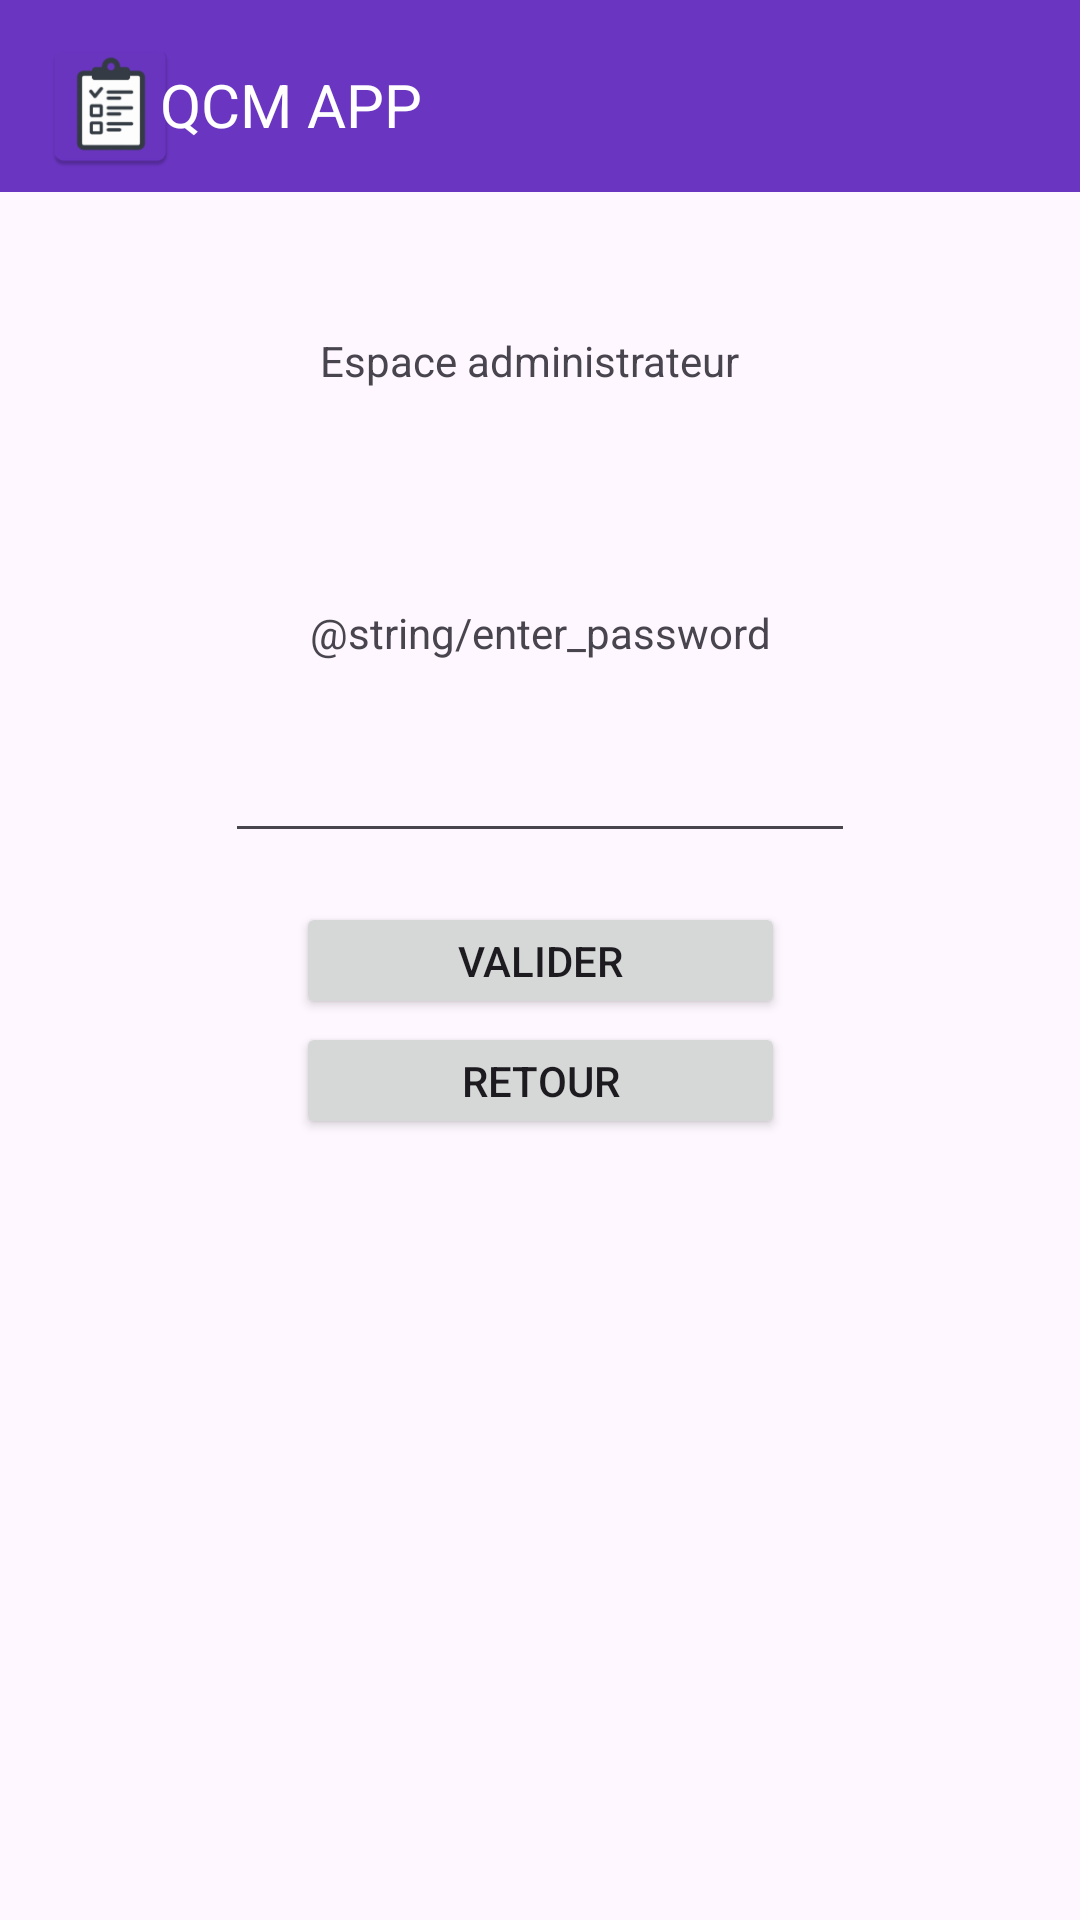

Layout XML and referenced resources for this Android screen:
<!-- AndroidManifest.xml: application theme Theme.ProjetRandrianalisoa -->
<!-- res/layout/activity_admin.xml -->
<?xml version="1.0" encoding="utf-8"?>
<androidx.constraintlayout.widget.ConstraintLayout xmlns:android="http://schemas.android.com/apk/res/android"
xmlns:app="http://schemas.android.com/apk/res-auto"
xmlns:tools="http://schemas.android.com/tools"
android:id="@+id/main"
android:layout_width="match_parent"
android:layout_height="match_parent"
tools:context=".ui.AdminActivity">

<TextView
    android:layout_width="wrap_content"
    android:layout_height="wrap_content"
    android:text="Espace administrateur"
    app:layout_constraintBottom_toBottomOf="parent"
    app:layout_constraintEnd_toEndOf="parent"
    app:layout_constraintHorizontal_bias="0.485"
    app:layout_constraintStart_toStartOf="parent"
    app:layout_constraintTop_toTopOf="parent"
    app:layout_constraintVertical_bias="0.178" />

<androidx.appcompat.widget.Toolbar
    android:id="@+id/toolbar"
    android:layout_width="409dp"
    android:layout_height="wrap_content"
    android:background="@color/colorPrimary"
    android:minHeight="?attr/actionBarSize"
    android:theme="?attr/actionBarTheme"
    app:layout_constraintBottom_toBottomOf="parent"
    app:layout_constraintEnd_toEndOf="parent"
    app:layout_constraintHorizontal_bias="0.0"
    app:layout_constraintStart_toStartOf="parent"
    app:layout_constraintTop_toTopOf="parent"
    app:layout_constraintVertical_bias="0.0" />

<ImageView
    android:id="@+id/imageView6"
    android:layout_width="47dp"
    android:layout_height="55dp"
    app:layout_constraintBottom_toBottomOf="parent"
    app:layout_constraintEnd_toEndOf="parent"
    app:layout_constraintHorizontal_bias="0.043"
    app:layout_constraintStart_toStartOf="parent"
    app:layout_constraintTop_toTopOf="parent"
    app:layout_constraintVertical_bias="0.013"
    app:srcCompat="@mipmap/ic_launcher" />

<TextView
    android:id="@+id/textView2"
    android:layout_width="wrap_content"
    android:layout_height="wrap_content"
    android:text="@string/qcm_app"
    android:textColor="@color/white"
    android:textSize="20sp"
    app:layout_constraintBottom_toBottomOf="parent"
    app:layout_constraintEnd_toEndOf="parent"
    app:layout_constraintHorizontal_bias="0.195"
    app:layout_constraintStart_toStartOf="parent"
    app:layout_constraintTop_toTopOf="parent"
    app:layout_constraintVertical_bias="0.035" />

    <TextView
        android:id="@+id/textView3"
        android:layout_width="wrap_content"
        android:layout_height="wrap_content"
        android:text="@string/enter_password"
        app:layout_constraintBottom_toBottomOf="parent"
        app:layout_constraintEnd_toEndOf="parent"
        app:layout_constraintHorizontal_bias="0.5"
        app:layout_constraintStart_toStartOf="parent"
        app:layout_constraintTop_toTopOf="parent"
        app:layout_constraintVertical_bias="0.324" />

    <EditText
        android:id="@+id/fieldPassword"
        android:layout_width="wrap_content"
        android:layout_height="wrap_content"
        android:ems="10"
        android:inputType="textPassword"
        app:layout_constraintBottom_toBottomOf="parent"
        app:layout_constraintEnd_toEndOf="parent"
        app:layout_constraintHorizontal_bias="0.5"
        app:layout_constraintStart_toStartOf="parent"
        app:layout_constraintTop_toTopOf="parent"
        app:layout_constraintVertical_bias="0.406" />

    <Button
        android:id="@+id/button4"
        android:layout_width="163dp"
        android:layout_height="39dp"
        android:onClick="onValidate"
        android:text="@string/btnValidate"
        app:layout_constraintBottom_toBottomOf="parent"
        app:layout_constraintEnd_toEndOf="parent"
        app:layout_constraintHorizontal_bias="0.5"
        app:layout_constraintStart_toStartOf="parent"
        app:layout_constraintTop_toTopOf="parent" />

    <Button
        android:id="@+id/button5"
        android:layout_width="163dp"
        android:layout_height="39dp"
        android:onClick="onCancel"
        android:text="@string/back"
        app:layout_constraintBottom_toBottomOf="parent"
        app:layout_constraintEnd_toEndOf="parent"
        app:layout_constraintStart_toStartOf="parent"
        app:layout_constraintTop_toTopOf="parent"
        app:layout_constraintVertical_bias="0.567" />


</androidx.constraintlayout.widget.ConstraintLayout>
<!-- resources referenced by this layout -->
<resources>
  <color name="colorPrimary">#6A35C1</color>
  <color name="white">#FFFFFFFF</color>
  <!-- mipmap ic_launcher: webp bitmap (mipmap-hdpi, 2128 bytes) -->
  <string name="back">Retour</string>
  <string name="btnValidate">Valider</string>
  <string name="qcm_app">QCM APP</string>
  <style name="Theme.ProjetRandrianalisoa" parent="Base.Theme.ProjetRandrianalisoa" />
  <style name="Base.Theme.ProjetRandrianalisoa" parent="Theme.Material3.DayNight.NoActionBar">
          
          
      </style>
</resources>
